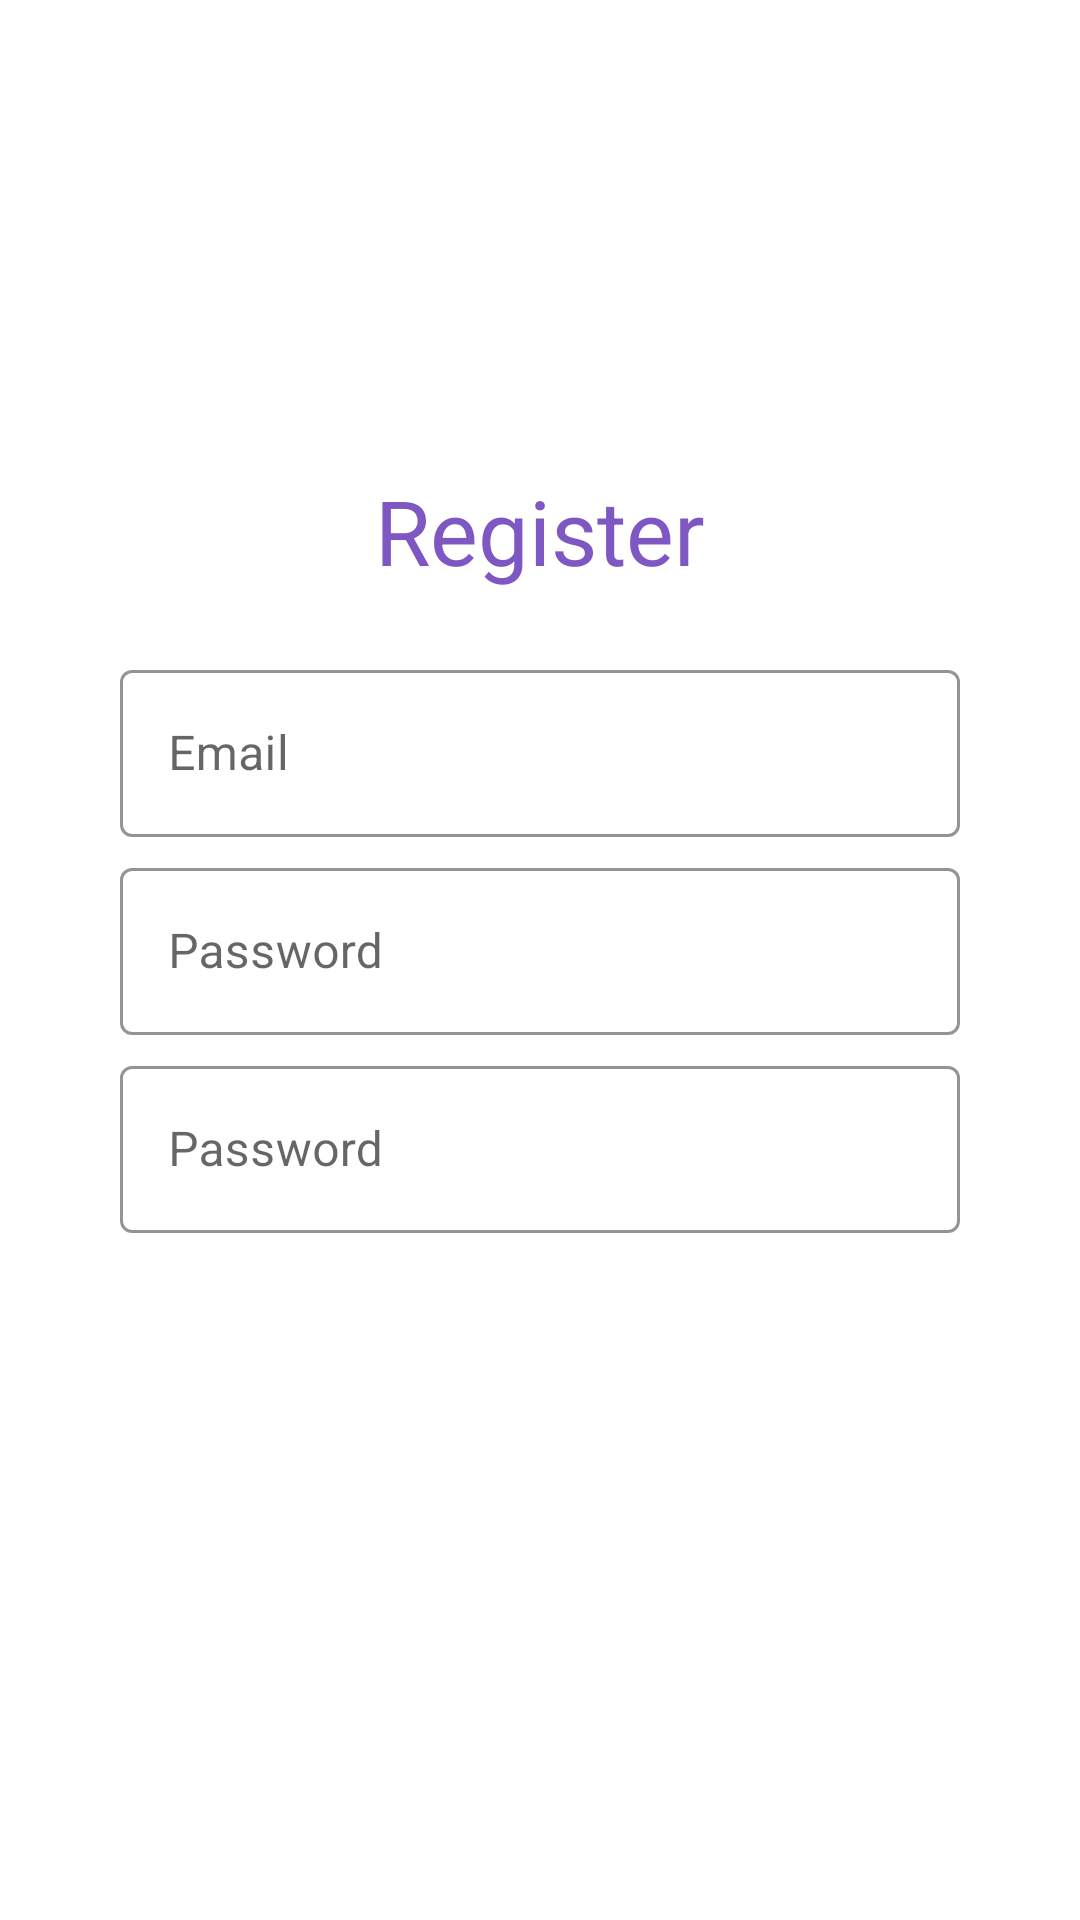

Android layout source for this screen:
<!-- AndroidManifest.xml: application theme AppTheme -->
<!-- res/layout/register.xml -->
<?xml version="1.0" encoding="utf-8"?>
<layout xmlns:android="http://schemas.android.com/apk/res/android" >
    <LinearLayout
        android:background="@drawable/white_corner"
        android:layout_width="match_parent"
        android:gravity="center"
        android:orientation="vertical"
        android:paddingLeft="20dp"
        android:paddingRight="20dp"
        android:paddingTop="70dp"
        android:paddingBottom="70dp"
        android:layout_height="match_parent">
        <TextView
            android:id="@+id/text"
            android:layout_width="wrap_content"
            android:layout_height="wrap_content"
            android:layout_marginBottom="20dp"
            android:textColor="@color/colorPrimary"
            android:text="Register"
            android:textSize="30dp"
            />
        <com.google.android.material.textfield.TextInputLayout

            android:layout_width="match_parent"
            android:layout_height="wrap_content"
            android:layout_marginRight="20dp"
            android:layout_marginLeft="20dp"
            style="@style/Widget.Shrine.TextInputLayout"
            >

            <com.google.android.material.textfield.TextInputEditText
                android:layout_width="match_parent"
                android:layout_height="wrap_content"
                android:id="@+id/username"
                android:hint="Email"
                android:inputType="textEmailAddress"/>
        </com.google.android.material.textfield.TextInputLayout>
        <com.google.android.material.textfield.TextInputLayout

            android:layout_width="match_parent"
            android:layout_height="wrap_content"
            android:layout_marginRight="20dp"
            android:layout_marginLeft="20dp"
            style="@style/Widget.Shrine.TextInputLayout"
            >

            <com.google.android.material.textfield.TextInputEditText
                android:layout_width="match_parent"
                android:layout_height="wrap_content"
                android:id="@+id/password"
                android:hint="Password"
                android:inputType="textPassword"/>
        </com.google.android.material.textfield.TextInputLayout>
        <com.google.android.material.textfield.TextInputLayout

            android:layout_width="match_parent"
            android:layout_height="wrap_content"
            android:layout_marginRight="20dp"
            android:layout_marginLeft="20dp"
            style="@style/Widget.Shrine.TextInputLayout"
            >

            <com.google.android.material.textfield.TextInputEditText
                android:layout_width="match_parent"
                android:layout_height="wrap_content"
                android:id="@+id/confirmPassword"
                android:hint="Password"
                android:inputType="textPassword"
                />
        </com.google.android.material.textfield.TextInputLayout>

        <Button
            android:layout_marginTop="20dp"
            android:id="@+id/submit"
            android:layout_width="wrap_content"
            android:layout_height="wrap_content"
            android:paddingLeft="30dp"
            android:paddingRight="30dp"
            android:text="Register"
            style="@style/Button30"
            />
    </LinearLayout>
</layout>
<!-- resources referenced by this layout -->
<resources>
  <color name="colorPrimary">#7e57c2</color>
  <style name="Button30" parent="Widget.MaterialComponents.Button">
          <item name="shapeAppearance">@style/ShapeAppearance.App.SmallComponent</item>
      </style>
  <style name="Widget.Shrine.TextInputLayout" parent="Widget.MaterialComponents.TextInputLayout.OutlinedBox">
          <item name="hintTextAppearance">@style/TextAppearance.Shrine.TextInputLayout.HintText</item>
          <item name="hintTextColor">@color/blackGrey</item>
          <item name="android:paddingBottom">4dp</item>
          <item name="boxStrokeColor">@color/colorAccent</item>
      </style>
  <style name="AppTheme" parent="Theme.MaterialComponents.Light.NoActionBar">
          
          <item name="colorPrimary">@color/colorPrimary</item>
          <item name="colorPrimaryDark">@color/colorPrimaryDark</item>
          <item name="colorAccent">@color/colorAccent</item>
      </style>
  <style name="ShapeAppearance.App.SmallComponent" parent="ShapeAppearance.MaterialComponents.SmallComponent">
          <item name="cornerFamily">rounded</item>
          <item name="cornerSize">30dp</item>
      </style>
  <style name="TextAppearance.Shrine.TextInputLayout.HintText" parent="TextAppearance.MaterialComponents.Subtitle2">
          <item name="android:textColor">?android:attr/textColorPrimary</item>
      </style>
  <color name="blackGrey">#1C1C1C</color>
  <color name="colorAccent">#b085f5</color>
  <color name="colorPrimaryDark">#4d2c91</color>
</resources>
